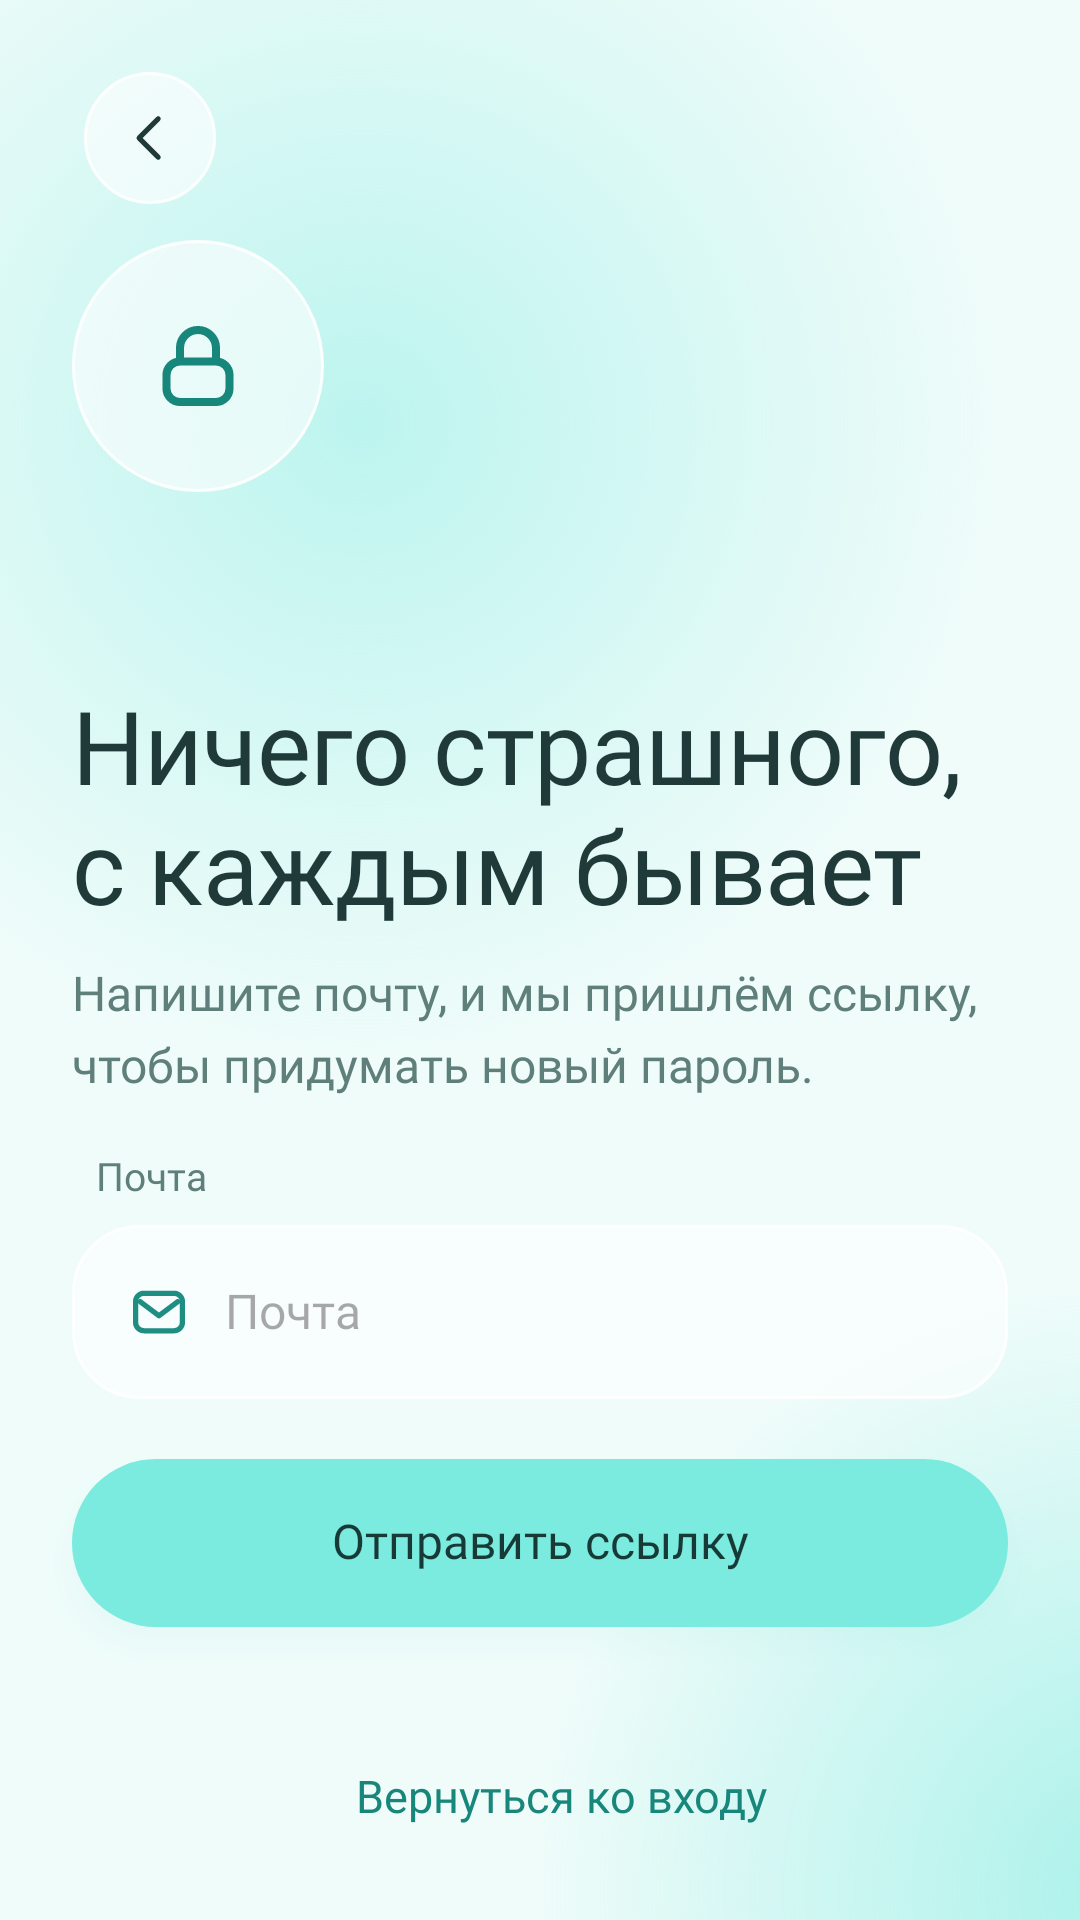

Android layout source for this screen:
<!-- AndroidManifest.xml: application theme Theme.MyReceipts -->
<!-- res/layout/activity_forgot_password.xml -->
<?xml version="1.0" encoding="utf-8"?>
<androidx.constraintlayout.widget.ConstraintLayout
    xmlns:android="http://schemas.android.com/apk/res/android"
    xmlns:app="http://schemas.android.com/apk/res-auto"
    xmlns:tools="http://schemas.android.com/tools"
    android:id="@+id/root"
    android:layout_width="match_parent"
    android:layout_height="match_parent"
    android:background="@color/mr_bg"
    android:clipChildren="true"
    tools:context=".ForgotPasswordActivity">

    
    <View
        android:layout_width="440dp"
        android:layout_height="440dp"
        android:layout_marginStart="-100dp"
        android:layout_marginTop="-80dp"
        android:background="@drawable/bg_blob_mint_70"
        app:layout_constraintStart_toStartOf="parent"
        app:layout_constraintTop_toTopOf="parent" />

    <View
        android:layout_width="420dp"
        android:layout_height="420dp"
        android:layout_marginStart="170dp"
        android:layout_marginTop="420dp"
        android:background="@drawable/bg_blob_turquoise_60"
        app:layout_constraintStart_toStartOf="parent"
        app:layout_constraintTop_toTopOf="parent" />

    

    
    <FrameLayout
        android:id="@+id/btnBack"
        android:layout_width="44dp"
        android:layout_height="44dp"
        android:layout_marginStart="28dp"
        android:layout_marginTop="24dp"
        android:background="@drawable/bg_glass_circle"
        android:clickable="true"
        android:elevation="4dp"
        android:focusable="true"
        android:outlineAmbientShadowColor="@color/mr_glass_shadow"
        android:outlineSpotShadowColor="@color/mr_glass_shadow"
        app:layout_constraintStart_toStartOf="parent"
        app:layout_constraintTop_toTopOf="parent">

        <ImageView
            android:layout_width="22dp"
            android:layout_height="22dp"
            android:layout_gravity="center"
            android:contentDescription="@string/cd_back"
            android:src="@drawable/ic_back" />
    </FrameLayout>

    <FrameLayout
        android:layout_width="84dp"
        android:layout_height="84dp"
        android:layout_marginStart="24dp"
        android:layout_marginTop="80dp"
        android:background="@drawable/bg_glass_circle"
        android:elevation="4dp"
        android:outlineAmbientShadowColor="@color/mr_glass_shadow"
        android:outlineSpotShadowColor="@color/mr_glass_shadow"
        app:layout_constraintStart_toStartOf="parent"
        app:layout_constraintTop_toTopOf="parent">

        <ImageView
            android:layout_width="36dp"
            android:layout_height="36dp"
            android:layout_gravity="center"
            android:contentDescription="@string/cd_icon_lock"
            android:src="@drawable/ic_lock_active" />
    </FrameLayout>

    <TextView
        android:id="@+id/tvTitle"
        style="@style/MR.Text"
        android:layout_width="0dp"
        android:layout_height="wrap_content"
        android:layout_marginStart="24dp"
        android:layout_marginTop="230dp"
        android:layout_marginEnd="24dp"
        android:fontFamily="@font/nunito_extrabold"
        android:letterSpacing="-0.006"
        android:text="@string/forgot_title"
        android:textColor="@color/mr_text_primary"
        android:textSize="34sp"
        app:lineHeight="40sp"
        app:layout_constraintEnd_toEndOf="parent"
        app:layout_constraintStart_toStartOf="parent"
        app:layout_constraintTop_toTopOf="parent" />

    <TextView
        android:id="@+id/tvSubtitle"
        style="@style/MR.Text"
        android:layout_width="0dp"
        android:layout_height="wrap_content"
        android:layout_marginStart="24dp"
        android:layout_marginTop="12dp"
        android:layout_marginEnd="24dp"
        android:text="@string/forgot_subtitle"
        android:textColor="@color/mr_text_secondary"
        android:textSize="16sp"
        app:lineHeight="24sp"
        app:layout_constraintEnd_toEndOf="parent"
        app:layout_constraintStart_toStartOf="parent"
        app:layout_constraintTop_toBottomOf="@id/tvTitle" />

    
    <TextView
        android:id="@+id/lblEmail"
        style="@style/MR.Text"
        android:layout_width="wrap_content"
        android:layout_height="wrap_content"
        android:layout_marginStart="32dp"
        android:layout_marginTop="20dp"
        android:labelFor="@id/etEmail"
        android:fontFamily="@font/nunito_medium"
        android:text="@string/forgot_label_email"
        android:textColor="@color/mr_text_secondary"
        android:textSize="13sp"
        app:layout_constraintStart_toStartOf="parent"
        app:layout_constraintTop_toBottomOf="@id/tvSubtitle" />

    <androidx.constraintlayout.widget.ConstraintLayout
        android:id="@+id/fieldEmail"
        android:layout_width="0dp"
        android:layout_height="58dp"
        android:layout_marginStart="24dp"
        android:layout_marginTop="8dp"
        android:layout_marginEnd="24dp"
        android:background="@drawable/bg_field"
        android:elevation="4dp"
        android:outlineAmbientShadowColor="@color/mr_glass_shadow"
        android:outlineSpotShadowColor="@color/mr_glass_shadow"
        app:layout_constraintEnd_toEndOf="parent"
        app:layout_constraintStart_toStartOf="parent"
        app:layout_constraintTop_toBottomOf="@id/lblEmail">

        <ImageView
            android:id="@+id/fieldEmailIcon"
            android:layout_width="20dp"
            android:layout_height="20dp"
            android:layout_marginStart="19dp"
            android:contentDescription="@string/cd_icon_mail"
            android:src="@drawable/ic_mail"
            app:layout_constraintBottom_toBottomOf="parent"
            app:layout_constraintStart_toStartOf="parent"
            app:layout_constraintTop_toTopOf="parent" />

        <EditText
            android:id="@+id/etEmail"
            style="@style/MR.Text"
            android:layout_width="0dp"
            android:layout_height="wrap_content"
            android:layout_marginStart="12dp"
            android:layout_marginEnd="8dp"
            android:autofillHints="emailAddress"
            android:background="@null"
            android:contentDescription="@string/cd_input_email"
            android:inputType="textEmailAddress"
            android:maxLines="1"
            android:padding="0dp"
            android:hint="@string/forgot_email_sample"
            android:textColor="@color/mr_text_primary"
            android:textSize="16sp"
            app:layout_constraintBottom_toBottomOf="parent"
            app:layout_constraintEnd_toEndOf="parent"
            app:layout_constraintStart_toEndOf="@id/fieldEmailIcon"
            app:layout_constraintTop_toTopOf="parent" />
    </androidx.constraintlayout.widget.ConstraintLayout>

    

    
    <Button
        android:id="@+id/btnSendLink"
        style="@style/MR.Text"
        android:layout_width="0dp"
        android:layout_height="56dp"
        android:layout_marginStart="24dp"
        android:layout_marginTop="20dp"
        android:layout_marginEnd="24dp"
        android:background="@drawable/ripple_button_primary"
        android:elevation="6dp"
        android:fontFamily="@font/nunito_bold"
        android:outlineAmbientShadowColor="@color/mr_button_shadow"
        android:outlineSpotShadowColor="@color/mr_button_shadow"
        android:stateListAnimator="@null"
        android:text="@string/forgot_send_link"
        android:textAllCaps="false"
        android:textColor="@color/mr_text_on_button"
        android:textSize="16sp"
        app:backgroundTint="@null"
        app:layout_constraintEnd_toEndOf="parent"
        app:layout_constraintHorizontal_bias="0.0"
        app:layout_constraintStart_toStartOf="parent"
        app:layout_constraintTop_toBottomOf="@id/fieldEmail" />

    <TextView
        android:id="@+id/tvBackToLogin"
        style="@style/MR.Text"
        android:layout_width="wrap_content"
        android:layout_height="wrap_content"
        android:layout_marginStart="118.5dp"
        android:layout_marginBottom="32dp"
        android:fontFamily="@font/nunito_semibold"
        android:text="@string/forgot_back_to_login"
        android:textColor="@color/mr_link"
        android:textSize="15sp"
        app:layout_constraintBottom_toBottomOf="parent"
        app:layout_constraintStart_toStartOf="parent" />

</androidx.constraintlayout.widget.ConstraintLayout>
<!-- resources referenced by this layout -->
<resources>
  <color name="mr_bg">#EFFCFA</color>
  <color name="mr_button_shadow">#4D3CC7B8</color>
  <color name="mr_glass_shadow">#14287870</color>
  <color name="mr_link">#17867B</color>
  <color name="mr_text_on_button">#173A37</color>
  <color name="mr_text_primary">#1F3A38</color>
  <color name="mr_text_secondary">#5F7F7B</color>
  <!-- drawable bg_blob_mint_70 (drawable) -->
  <?xml version="1.0" encoding="utf-8"?>
  <shape xmlns:android="http://schemas.android.com/apk/res/android" android:shape="oval">
      <gradient android:type="radial" android:centerX="0.5" android:centerY="0.5"
          android:gradientRadius="211dp"
          android:startColor="@color/mr_blob_mint_70_start"
          android:endColor="@color/mr_blob_mint_70_end" />
  </shape>
  <!-- drawable bg_field (drawable) -->
  <?xml version="1.0" encoding="utf-8"?>
  <shape xmlns:android="http://schemas.android.com/apk/res/android" android:shape="rectangle">
      <solid android:color="@color/mr_glass_fill" />
      <stroke android:width="1dp" android:color="@color/mr_glass_stroke" />
      <corners android:radius="22dp" />
  </shape>
  <!-- drawable bg_glass_circle (drawable) -->
  <?xml version="1.0" encoding="utf-8"?>
  <shape xmlns:android="http://schemas.android.com/apk/res/android" android:shape="oval">
      <solid android:color="@color/mr_glass_fill" />
      <stroke android:width="1dp" android:color="@color/mr_glass_stroke" />
  </shape>
  <!-- drawable ripple_button_primary (drawable) -->
  <?xml version="1.0" encoding="utf-8"?>
  <ripple xmlns:android="http://schemas.android.com/apk/res/android"
      android:color="#33FFFFFF">
      <item android:drawable="@drawable/bg_button_primary" />
  </ripple>
  <string name="cd_back">Назад</string>
  <string name="cd_icon_lock">Пароль</string>
  <string name="cd_icon_mail">Почта</string>
  <string name="cd_input_email">Поле ввода электронной почты</string>
  <string name="forgot_back_to_login">Вернуться ко входу</string>
  <string name="forgot_email_sample">Почта</string>
  <string name="forgot_label_email">Почта</string>
  <string name="forgot_send_link">Отправить ссылку</string>
  <string name="forgot_subtitle">Напишите почту, и мы пришлём ссылку, чтобы придумать новый пароль.</string>
  <string name="forgot_title">Ничего страшного,\nс каждым бывает</string>
  <style name="MR.Text" parent="">
          <item name="android:fontFamily">@font/nunito</item>
          <item name="android:includeFontPadding">false</item>
      </style>
  <style name="Theme.MyReceipts" parent="Base.Theme.MyReceipts" />
  <color name="mr_blob_mint_70_start">#B3A7F1EA</color>
  <color name="mr_blob_mint_70_end">#00A7F1EA</color>
  <color name="mr_blob_turquoise_60_start">#997BEADF</color>
  <color name="mr_blob_turquoise_60_end">#007BEADF</color>
  <color name="mr_glass_fill">#99FFFFFF</color>
  <color name="mr_glass_stroke">#E6FFFFFF</color>
  <color name="mr_icon_active">#17867B</color>
  <color name="text_accent">#1E8E83</color>
  <!-- drawable bg_button_primary (drawable) -->
  <?xml version="1.0" encoding="utf-8"?>
  <shape xmlns:android="http://schemas.android.com/apk/res/android" android:shape="rectangle">
      <solid android:color="@color/mr_turquoise" />
      <corners android:radius="28dp" />
  </shape>
  <style name="Base.Theme.MyReceipts" parent="Theme.Material3.DayNight.NoActionBar">
          <item name="android:windowLightStatusBar">true</item>
          <item name="android:statusBarColor">@android:color/transparent</item>
          <item name="android:navigationBarColor">@android:color/transparent</item>
          <item name="android:windowLightNavigationBar">true</item>
      </style>
  <color name="mr_turquoise">#7BEADF</color>
</resources>
